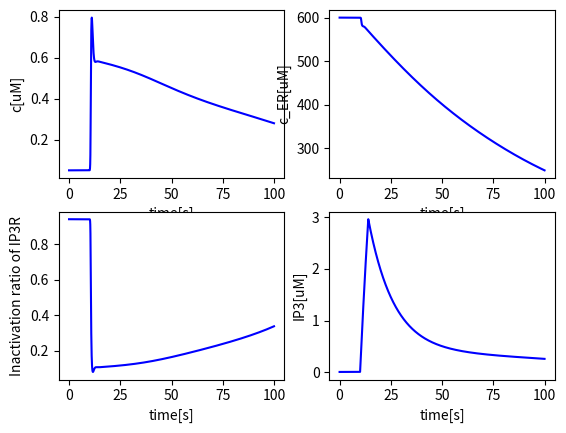
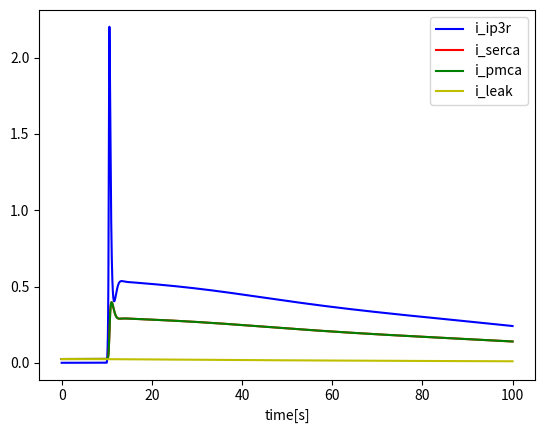

The script that saved these images, in order:
#!/usr/bin/env python
# -*- coding: utf-8 -*-

import numpy as np
import matplotlib.pyplot as plt
from scipy.integrate import odeint

class SlowCell:
    '''An intracellular model following Hofer 2002'''

    def __init__(self, T = 60, dt = 0.001):
        self.k1 = 0.0004
        self.k2 = 0.01 # 0.08
        self.ka = 0.2
        self.kip = 0.3
        self.k3 = 0.5
        self.v40 = 0.025
        self.v41 = 0 # 0.2
        self.kr = 1
        self.k5 = 0.5
        self.k6 = 4
        self.ki = 0.2
        self.kg = 0.1 # unknown
        self.a0 = 1 # 1e-3 - 10
        self.v7 = 0.04 # 0 - 0.05
        self.v8 = None
        self.kca = 0.3
        self.k9 = 0.08
        self.beta = 20

        self.c0 = 0.05
        self.s0 = 600
        self.r0 = 0.9411764705882353
        self.ip0 = 0.01

        self.T = T
        self.dt = dt
        self.time = np.linspace(0, T, int(T/dt))

    '''Calcium terms'''
    def i_ipr(self, c, s, ip, r):
        # Release from ER, including IP3R and leak term [uM/s]
        return (self.k2 * r * c**2 * ip**2 / (self.ka**2 + c**2) / (self.kip**2 + ip**2)) * (s - c)

    def i_serca(self, c):
        # SERCA [uM/s]
        return self.k3 * c

    def i_leak(self, c, s):
        k1 = (self.i_serca(self.c0) - self.i_ipr(self.c0, self.s0, self.ip0, self.r0)) / (self.s0 - self.c0)
        return k1 * (s - c)

    def i_pmca(self, c):
        # Additional eflux [uM/s]
        return self.k5 * c

    def i_in(self, ip):
        # Calcium entry rate [uM/s]
        return self.i_pmca(self.c0) + self.v41 * ip**2 / (self.kr**2 + ip**2) - self.v41 * self.ip0**2 / (self.kr**2 + self.ip0**2)

    '''IP3R terms'''
    def v_r(self, c, r):
        # Rates of receptor inactivation and recovery [1/s]
        return self.k6 * (self.ki**2 / (self.ki**2 + c**2) - r)

    '''IP3 terms'''
    def i_plcb(self, v8):
        # Agonist-controlled PLC-beta activity [uM/s]
        return v8 * 1 / ((1 + self.kg)*(self.kg/(1+self.kg) + self.a0)) * self.a0

    def i_plcd(self, c):
        # PLC-delta activity [uM/s]
        return self.v7 * c**2 / (self.kca**2 + c**2)

    def i_deg(self, ip):
        # IP3 degradion [uM/s]
        return self.k9 * ip

    '''Stimulation'''
    def stim(self, t, stims):
        # Stimulation

        condition = False

        for stim_t in stims:
            condition = condition or stim_t <= t < stim_t + 4

        return 1 if condition else self.v8 

    '''Numerical terms'''
    def rhs(self, y, t, stims):
        # Right-hand side formulation
        c, s, r, ip = y

        dcdt = self.i_ipr(c, s, ip, r) + self.i_leak(c, s) - self.i_serca(c) + self.i_in(ip) - self.i_pmca(c)
        dsdt = self.beta * (self.i_serca(c) - self.i_ipr(c, s, ip, r) - self.i_leak(c, s))
        drdt = self.v_r(c, r)
        dipdt = self.i_plcb(self.stim(t, stims)) + self.i_plcd(c) - self.i_deg(ip)

        return [dcdt, dsdt, drdt, dipdt]

    def step(self, stims = [10]):
        # Time stepping    

        self.v8 = (self.i_deg(self.ip0) - self.i_plcd(self.c0)) / (1 / ((1 + self.kg)*(self.kg/(1+self.kg) + self.a0)) * self.a0)

        y0 = [self.c0, self.s0, self.r0, self.ip0]
        sol = odeint(self.rhs, y0, self.time, args = (stims,), hmax = 0.005)

        return sol

    '''Plot'''
    def plot(self, a, tmin=0, tmax=100, xlabel = 'time[s]', ylabel = None, color = 'b'):
        plt.plot(self.time[int(tmin/self.dt):int(tmax/self.dt)], a[int(tmin/self.dt):int(tmax/self.dt)], color)
        if xlabel:  plt.xlabel(xlabel)
        if ylabel:  plt.ylabel(ylabel)

if __name__ == "__main__":
    model = SlowCell(100)
    sol = model.step()
    c = sol[:,0]
    s = sol[:,1]
    r = sol[:,2]
    ip = sol[:,3]

    # Plot the results
    plt.figure()
    plt.subplot(221)
    model.plot(c, ylabel = 'c[uM]')
    plt.subplot(222)
    model.plot(s, ylabel = 'c_ER[uM]')
    plt.subplot(223)
    model.plot(r, ylabel = 'Inactivation ratio of IP3R')
    plt.subplot(224)
    model.plot(ip, ylabel = 'IP3[uM]')
    plt.show()

    # Plot the currents
    plt.figure()
    model.plot(model.i_ipr(c, s, ip, r), color='b')
    model.plot(model.i_serca(c), color = 'r')
    model.plot(model.i_pmca(c), color = 'g')
    model.plot(model.i_leak(c, s), color = 'y')
    plt.legend(['i_ip3r', 'i_serca', 'i_pmca', 'i_leak'])
    plt.show()